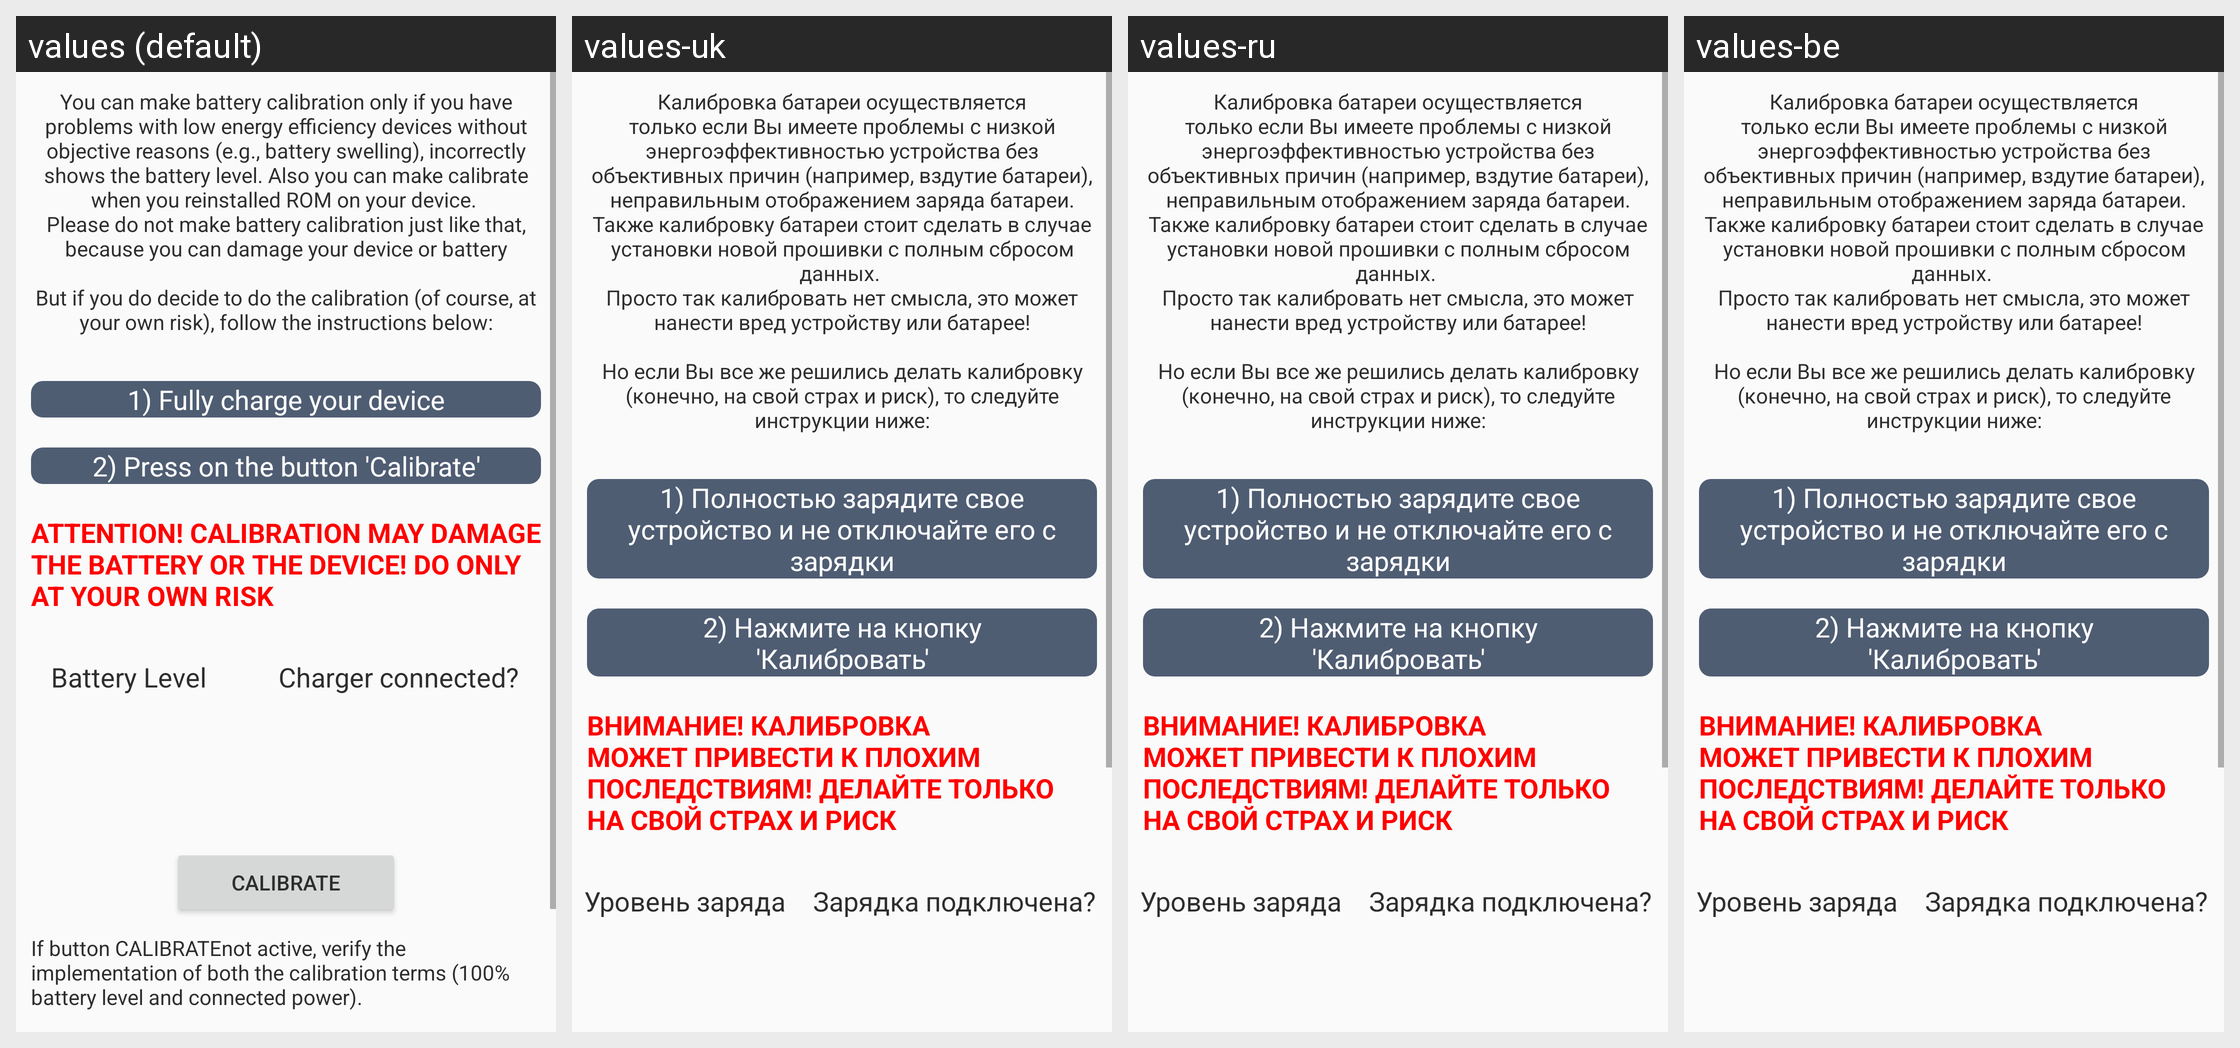

Locale-by-locale string values for the Android screen shown in this grid:
Android screen res/layout/fragment_batterycalibration.xml rendered under 4 locales, left to right: values (default), values-uk, values-ru, values-be. Device: Nexus 5 (rendered at 1080×1920; each locale shown at half size, 540×960, under a caption strip naming it); theme AppTheme.Light.
Other locales in the repository, not shown: values-kk.
Strings drawn on this screen, with the default value and each locale's value (text and hints the layout hard-codes, and strings that could not be matched under every locale, appear in the picture but are not listed):

calibrate
  values: You can make battery calibration only if you have problems with low energy efficiency devices without objective reasons (e.g., battery swelling), incorrectly shows the battery level. Also you can make calibrate when you reinstalled ROM on your device. 
      Please do not make battery calibration just like that, because you can damage your device or battery
      
      But if you do decide to do the calibration …[clipped]
  values-uk: Калибровка батареи осуществляется только если Вы имеете проблемы с низкой энергоэффективностью устройства без объективных причин (например, вздутие батареи), неправильным отображением заряда батареи. Также калибровку батареи стоит сделать в случае установки новой прошивки с полным сбросом данных. 
      Просто так калибровать нет смысла, это может нанести вред устройству или батарее!
      
      Но если Вы все же …[clipped]
  values-ru: Калибровка батареи осуществляется только если Вы имеете проблемы с низкой энергоэффективностью устройства без объективных причин (например, вздутие батареи), неправильным отображением заряда батареи. Также калибровку батареи стоит сделать в случае установки новой прошивки с полным сбросом данных. 
      Просто так калибровать нет смысла, это может нанести вред устройству или батарее!
      
      Но если Вы все же …[clipped]
  values-be: Калибровка батареи осуществляется только если Вы имеете проблемы с низкой энергоэффективностью устройства без объективных причин (например, вздутие батареи), неправильным отображением заряда батареи. Также калибровку батареи стоит сделать в случае установки новой прошивки с полным сбросом данных. 
      Просто так калибровать нет смысла, это может нанести вред устройству или батарее!
      
      Но если Вы все же …[clipped]

cal1
  values: 1) Fully charge your device
  values-uk: 1) Полностью зарядите свое устройство и не отключайте его с зарядки
  values-ru: 1) Полностью зарядите свое устройство и не отключайте его с зарядки
  values-be: 1) Полностью зарядите свое устройство и не отключайте его с зарядки

cal2
  values: 2) Press on the button 'Calibrate'
  values-uk: 2) Нажмите на кнопку 'Калибровать'
  values-ru: 2) Нажмите на кнопку 'Калибровать'
  values-be: 2) Нажмите на кнопку 'Калибровать'

cautonbattery
  values: ATTENTION! CALIBRATION MAY DAMAGE THE BATTERY OR THE DEVICE! DO ONLY AT YOUR OWN RISK
  values-uk: ВНИМАНИЕ! КАЛИБРОВКА МОЖЕТ ПРИВЕСТИ К ПЛОХИМ ПОСЛЕДСТВИЯМ! ДЕЛАЙТЕ ТОЛЬКО НА СВОЙ СТРАХ И РИСК
  values-ru: ВНИМАНИЕ! КАЛИБРОВКА МОЖЕТ ПРИВЕСТИ К ПЛОХИМ ПОСЛЕДСТВИЯМ! ДЕЛАЙТЕ ТОЛЬКО НА СВОЙ СТРАХ И РИСК
  values-be: ВНИМАНИЕ! КАЛИБРОВКА МОЖЕТ ПРИВЕСТИ К ПЛОХИМ ПОСЛЕДСТВИЯМ! ДЕЛАЙТЕ ТОЛЬКО НА СВОЙ СТРАХ И РИСК

batterylevel
  values: Battery Level
  values-uk: Уровень заряда
  values-ru: Уровень заряда
  values-be: Уровень заряда

charger
  values: Charger connected?
  values-uk: Зарядка подключена?
  values-ru: Зарядка подключена?
  values-be: Зарядка подключена?
